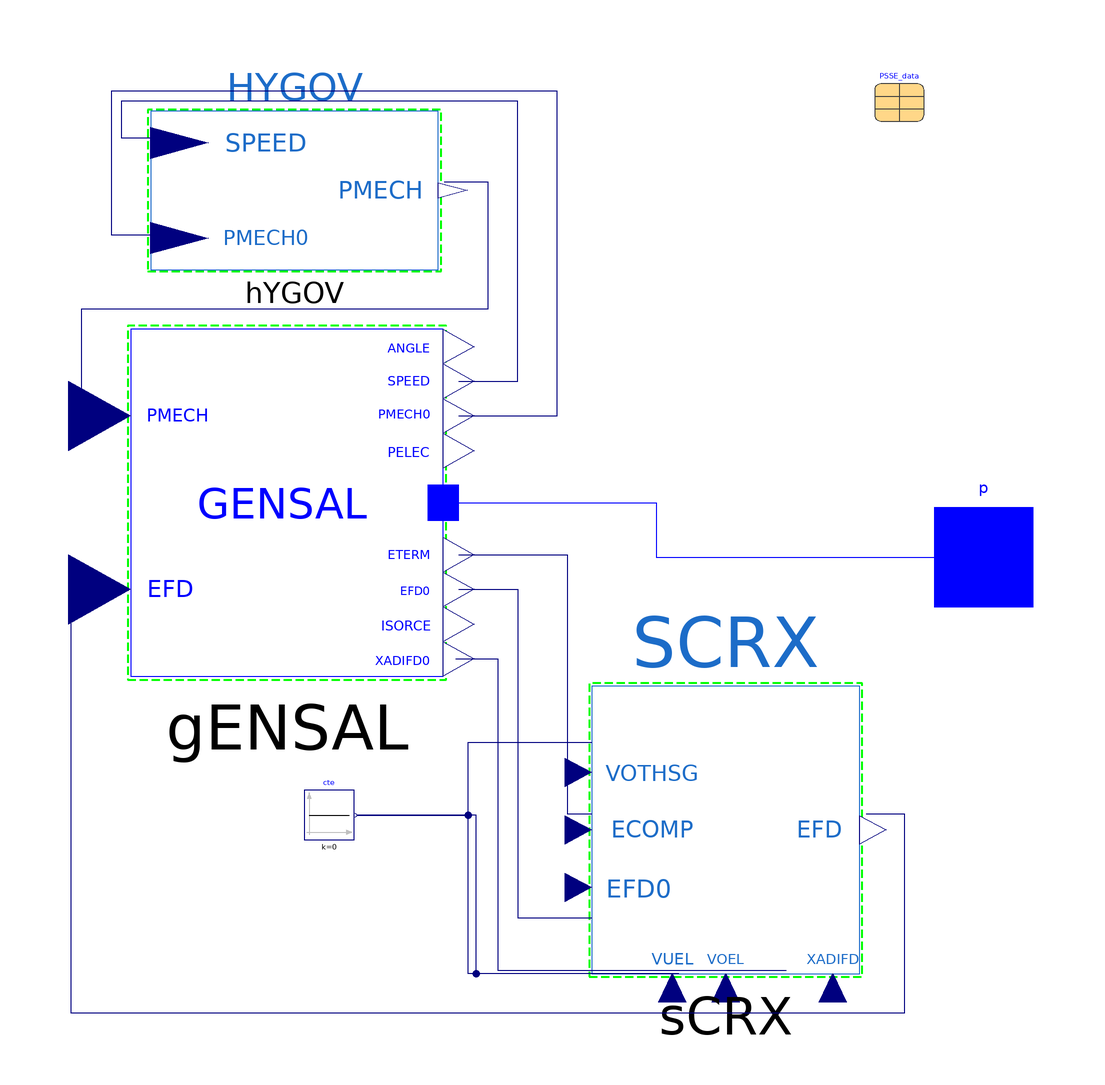

Above is the diagram view of the following Modelica model: its components placed by their Placement annotations and its connect equations drawn as lines.

model Gen2_bus_3245 "Configuration of synchronous generator with regulators: GENSAL, HYGOV, SCRX;
          Nordic 44 model: Buses 3245, 3249, 5600"

      OpenIPSL.Electrical.Machines.PSSE.GENSAL gENSAL(
        Tpd0=5.0 "T'do (> 0)",
        Tppd0=0.06 "T''do (> 0)",
        Tppq0=0.1 "T''qo (> 0)",
        H=3.3 "Inertia",
        D=0 "Speed Damping",
        Xd=0.75 "d-axis reactance",
        Xq=0.5 "q-axis reactance",
        Xpd=0.25 "d-axis transient reactance",
        Xppd=0.15385,
        Xppq=0.15385,
        Xl=0.11538,
        V_b=420,
        V_0=PSSE_data.voltages.V3245,
        angle_0=PSSE_data.voltages.A3245,
        P_0=PSSE_data.powers.P3245,
        Q_0=PSSE_data.powers.Q3245,
        M_b=950,
        S10=0.10239,
        S12=0.2742,
        R_a=0) annotation (Placement(transformation(extent={{-62,-24},{1,46}})));
      OpenIPSL.Electrical.Controls.PSSE.TG.HYGOV hYGOV(
        R=0.06 "Permanent droop, p.u",
        r=0.4 "Temporary droop, p.u",
        VELM=0.1 "Gate open/close velosiy limit, p.u/sec",
        T_r=5,
        T_f=0.05,
        T_g=0.2,
        G_MAX=1,
        G_MIN=0,
        T_w=1,
        A_t=1.01,
        D_turb=0.5,
        q_NL=0.1)
        annotation (Placement(transformation(extent={{-58,58},{0,90}})));
      OpenIPSL.Electrical.Controls.PSSE.ES.SCRX sCRX(
        K=31,
        T_AT_B=0.25385,
        T_B=13,
        T_E=0.05,
        E_MIN=0,
        E_MAX=4,
        r_cr_fd=0,
        C_SWITCH=true)
        annotation (Placement(transformation(extent={{31,-84},{85,-26}})));
      Modelica.Blocks.Sources.Constant cte(k=0)
        annotation (Placement(transformation(extent={{-27,-57},{-17,-47}})));
      OpenIPSL.Interfaces.PwPin p annotation (Placement(transformation(extent={{100,-10},{120,10}}), iconTransformation(extent={{100,
                -10},{120,10}})));
      Original.Data.PSSE_data_Original_case PSSE_data
        annotation (Placement(transformation(extent={{88,88},{98,98}})));
    equation
      connect(gENSAL.p, p) annotation (Line(points={{1,11},{44,11},{44,0},{110,0}},
                       color={0,0,255}));
      connect(sCRX.EFD, gENSAL.EFD) annotation (Line(points={{86.35,-51.7778},{94,-51.7778},{94,-92},{-74,-92},{-74,-6.5},{-68.3,-6.5}},
                                                                    color={0,0,
              127}));
      connect(cte.y, sCRX.VOTHSG) annotation (Line(points={{-16.5,-52},{6,-52},{6,-37.2778},{31,-37.2778}},
                                           color={0,0,127}));
      connect(gENSAL.XADIFD, sCRX.XADIFD) annotation (Line(points={{3.52,-20.5},{12,-20.5},{12,-83.3556},{70.15,-83.3556}},
                                                       color={0,0,127}));
      connect(gENSAL.EFD0, sCRX.EFD0) annotation (Line(points={{4.15,-6.5},{16,-6.5},{16,-72.7222},{31,-72.7222}},
                                                   color={0,0,127}));
      connect(hYGOV.PMECH, gENSAL.PMECH) annotation (Line(points={{1.20833,75.7778},{10,75.7778},{10,50},{-72,50},{-72,28.5},{-68.3,28.5}},
                                                              color={0,0,127}));
      connect(gENSAL.SPEED, hYGOV.SPEED) annotation (Line(points={{4.15,35.5},{16,35.5},{16,92},{-64,92},{-64,84.6667},{-55.5833,84.6667}},
                                                                color={0,0,127}));
      connect(gENSAL.PMECH0, hYGOV.PMECH0) annotation (Line(points={{4.15,28.5},{24,28.5},{24,94},{-66,94},{-66,65.1111},{-55.5833,65.1111}},
                                                                color={0,0,127}));
      connect(gENSAL.ETERM, sCRX.ECOMP) annotation (Line(points={{4.15,0.5},{26,0.5},{26,-51.7778},{31,-51.7778}},
                                                     color={0,0,127}));
      connect(sCRX.VOEL, cte.y) annotation (Line(points={{48.55,-84},{6,-84},{6,-52},{-16.5,-52}},
                                    color={0,0,127}));
      connect(sCRX.VUEL, cte.y) annotation (Line(points={{40.45,-84},{7.6125,-84},{7.6125,-52},{-16.5,-52}},
                                                        color={0,0,127}));
      annotation (
        Icon(coordinateSystem(preserveAspectRatio=false, extent={{-100,-100},{
                100,100}}), graphics={Ellipse(extent={{-100,-100},{101,100}},
              lineColor={0,0,255}),Line(
                  points={{-76,-26},{-28,52},{27,-52},{74,23}},
                  color={0,0,255},
                  smooth=Smooth.Bezier)}));
    end Gen2_bus_3245;